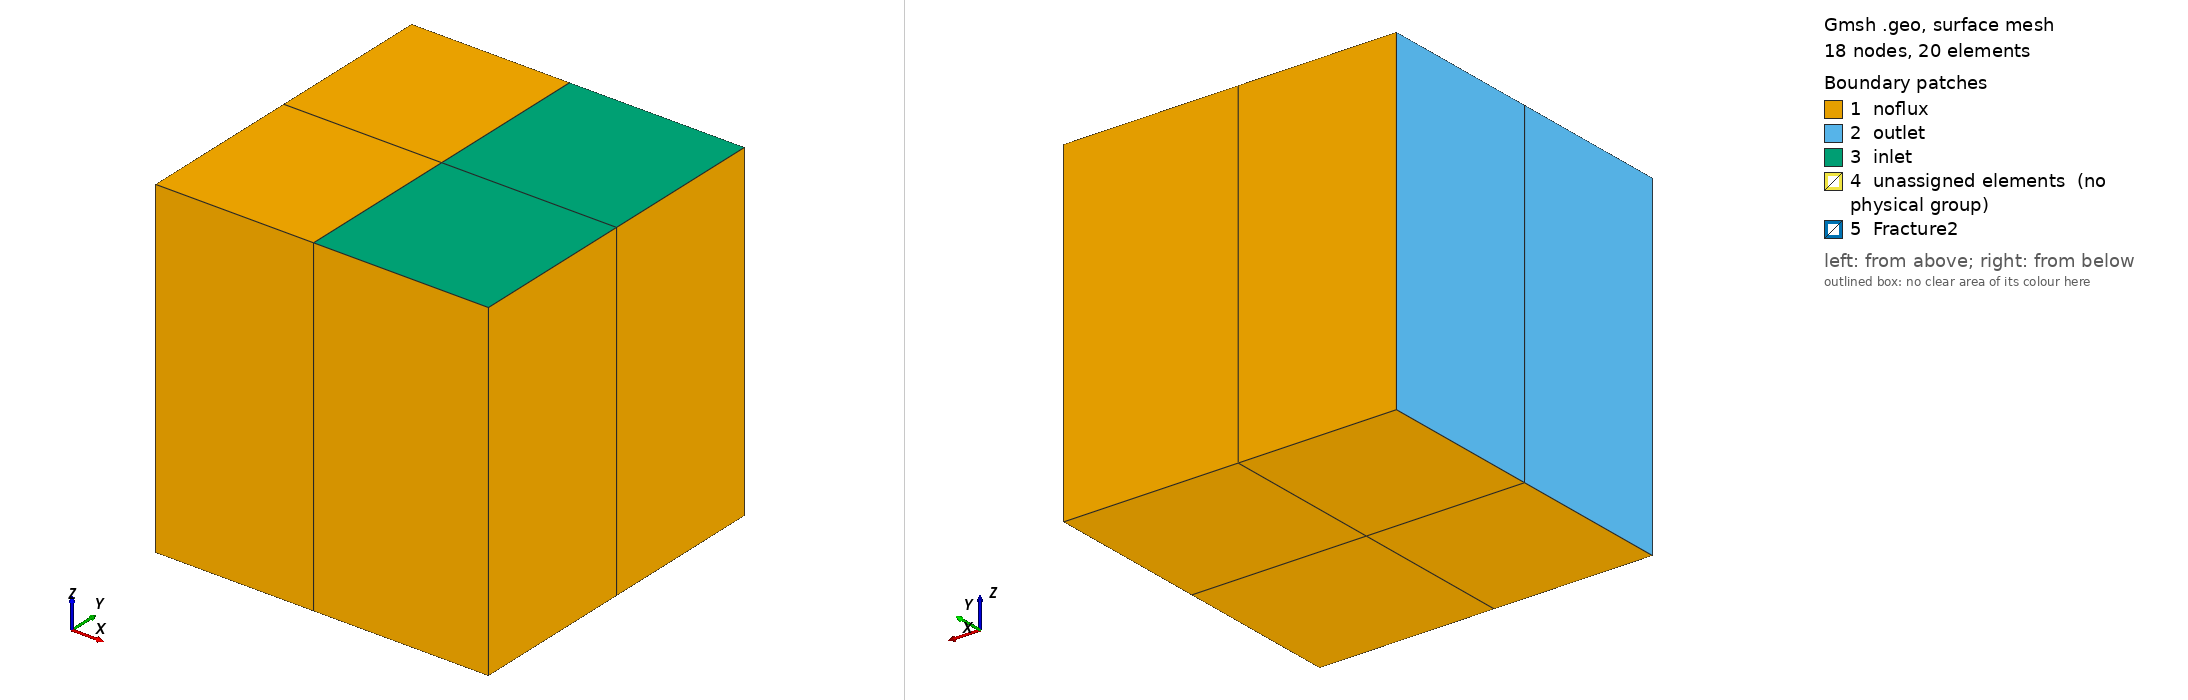

Gmsh geometry script, surface-meshed: 18 nodes, 20 surface elements. Boundary patches (legend numbers): 1 noflux, 2 outlet, 3 inlet, 4 unassigned elements (no physical group), 5 Fracture2. Left view from above one corner, right view from below the opposite corner. Legend entries are the model's physical surfaces; 'unassigned elements' are surfaces in no physical group. The drawing asked Gmsh for element sizes between 1% and 20% of the model's largest extent; the script's own settings can give other sizes.

=== jose11.geo (drawn) ===
//  Geo file generated by Discrete Fracture Network methods 
// Fracture #1 

// POINTS DEFINITION 

h = 0;

Point(1) = {0,0,0, h};
Point(2) = {2,0,0, h};
Point(3) = {0,2,0, h};
Point(4) = {2,2,0, h};
Point(5) = {0,0,2, h};
Point(6) = {2,0,2, h};
Point(7) = {0,2,2, h};
Point(8) = {2,2,2, h};
Point(9) = {0.95,2,2, h};
Point(10) = {0.95,0,2, h};
Point(11) = {0.95,2,0, h};
Point(12) = {0.95,0,0, h};
Point(13) = {0.95,1,2, h};
Point(14) = {0.95,1,0, h};
Point(15) = {0,1,0, h};
Point(16) = {0,1,2, h};
Point(17) = {2,1,2, h};
Point(18) = {2,1,0, h};


// LINES DEFINITION 

Line(2) = {11,9};
Line(3) = {12,10};
Line(19) = {5,1};
Line(21) = {3,7};
Line(22) = {2,6};
Line(24) = {8,4};
Line(26) = {8,9};
Line(27) = {6,10};
Line(28) = {5,10};
Line(29) = {7,9};
Line(30) = {4,11};
Line(31) = {3,11};
Line(32) = {2,12};
Line(33) = {1,12};
Line(34) = {9,13};
Line(35) = {13,10};
Line(36) = {12,14};
Line(37) = {14,11};
Line(38) = {1,15};
Line(39) = {15,3};
Line(40) = {7,16};
Line(41) = {16,5};
Line(42) = {6,17};
Line(43) = {17,8};
Line(44) = {4,18};
Line(45) = {18,2};
Line(60) = {15,16};
Line(61) = {18,17};
Line(62) = {13,17};
Line(63) = {16,13};
Line(64) = {18,14};
Line(65) = {14,15};
Line(66) = {14,13};


// FACES DEFINITION 

Curve Loop(9) = {-30,-24,26,-2};
Surface(9) = {9};
Curve Loop(10) = {2,-29,-21,31};
Surface(10) = {10};
Curve Loop(11) = {-32,22,27,-3};
Surface(11) = {11};
Curve Loop(12) = {3,-28,19,33};
Surface(12) = {12};
Curve Loop(46) = {60,41,19,38};
Surface(46) = {46};
Curve Loop(47) = {-60,39,21,40};
Surface(47) = {47};
Curve Loop(48) = {-61,-44,-24,-43};
Surface(48) = {48};
Curve Loop(49) = {61,-42,-22,-45};
Surface(49) = {49};
Curve Loop(50) = {-62,35,-27,42};
Surface(50) = {50};
Curve Loop(51) = {62,43,26,34};
Surface(51) = {51};
Curve Loop(52) = {-63,41,28,-35};
Surface(52) = {52};
Curve Loop(53) = {63,-34,-29,40};
Surface(53) = {53};
Curve Loop(54) = {-64,-44,30,-37};
Surface(54) = {54};
Curve Loop(55) = {64,-36,-32,-45};
Surface(55) = {55};
Curve Loop(56) = {-65,37,-31,-39};
Surface(56) = {56};
Curve Loop(57) = {65,-38,33,36};
Surface(57) = {57};
Curve Loop(58) = {-66,-36,3,-35};
Surface(58) = {58};
Curve Loop(59) = {66,-34,-2,-37};
Surface(59) = {59};
Curve Loop(67) = {-60,-65,66,-63};
Surface(67) = {67};
Curve Loop(68) = {61,-62,-66,-64};
Surface(68) = {68};



// VOLUMES DEFINITION 

Surface Loop(4) = {12,46,52,57,58,67};
Volume(4) = {4};
Surface Loop(5) = {10,47,53,56,59,67};
Volume(5) = {5};
Surface Loop(6) = {11,49,50,55,58,68};
Volume(6) = {6};
Surface Loop(7) = {9,48,51,54,59,68};
Volume(7) = {7};


// COARSE ELEMENTS GROUPING

Physical Volume("c1",1) = {4,5};
Physical Volume("c2",2) = {6,7};



 // FRACTURES

frac1[] = {67,68};

Physical Surface("Fracture2",2) = {frac1[]};



// BOUNDARY CONDITIONS

Physical Surface("inlet",3) = {50,51};
Physical Surface("outlet",4) = {46,47};
Physical Surface("noflux",5) = {9,10,11,12,48,49,52,53,54,55,56,57};


BCfrac0[] = {60,65,63,61,62,64};
Physical Curve("BCfrac0", 10) = {BCfrac0[]};

// OPTIONS

Coherence Mesh;
Transfinite Curve{:} = 2;
Transfinite Surface{:};
Transfinite Volume{:};
Recombine Surface{:};
Recombine Volume{:};
